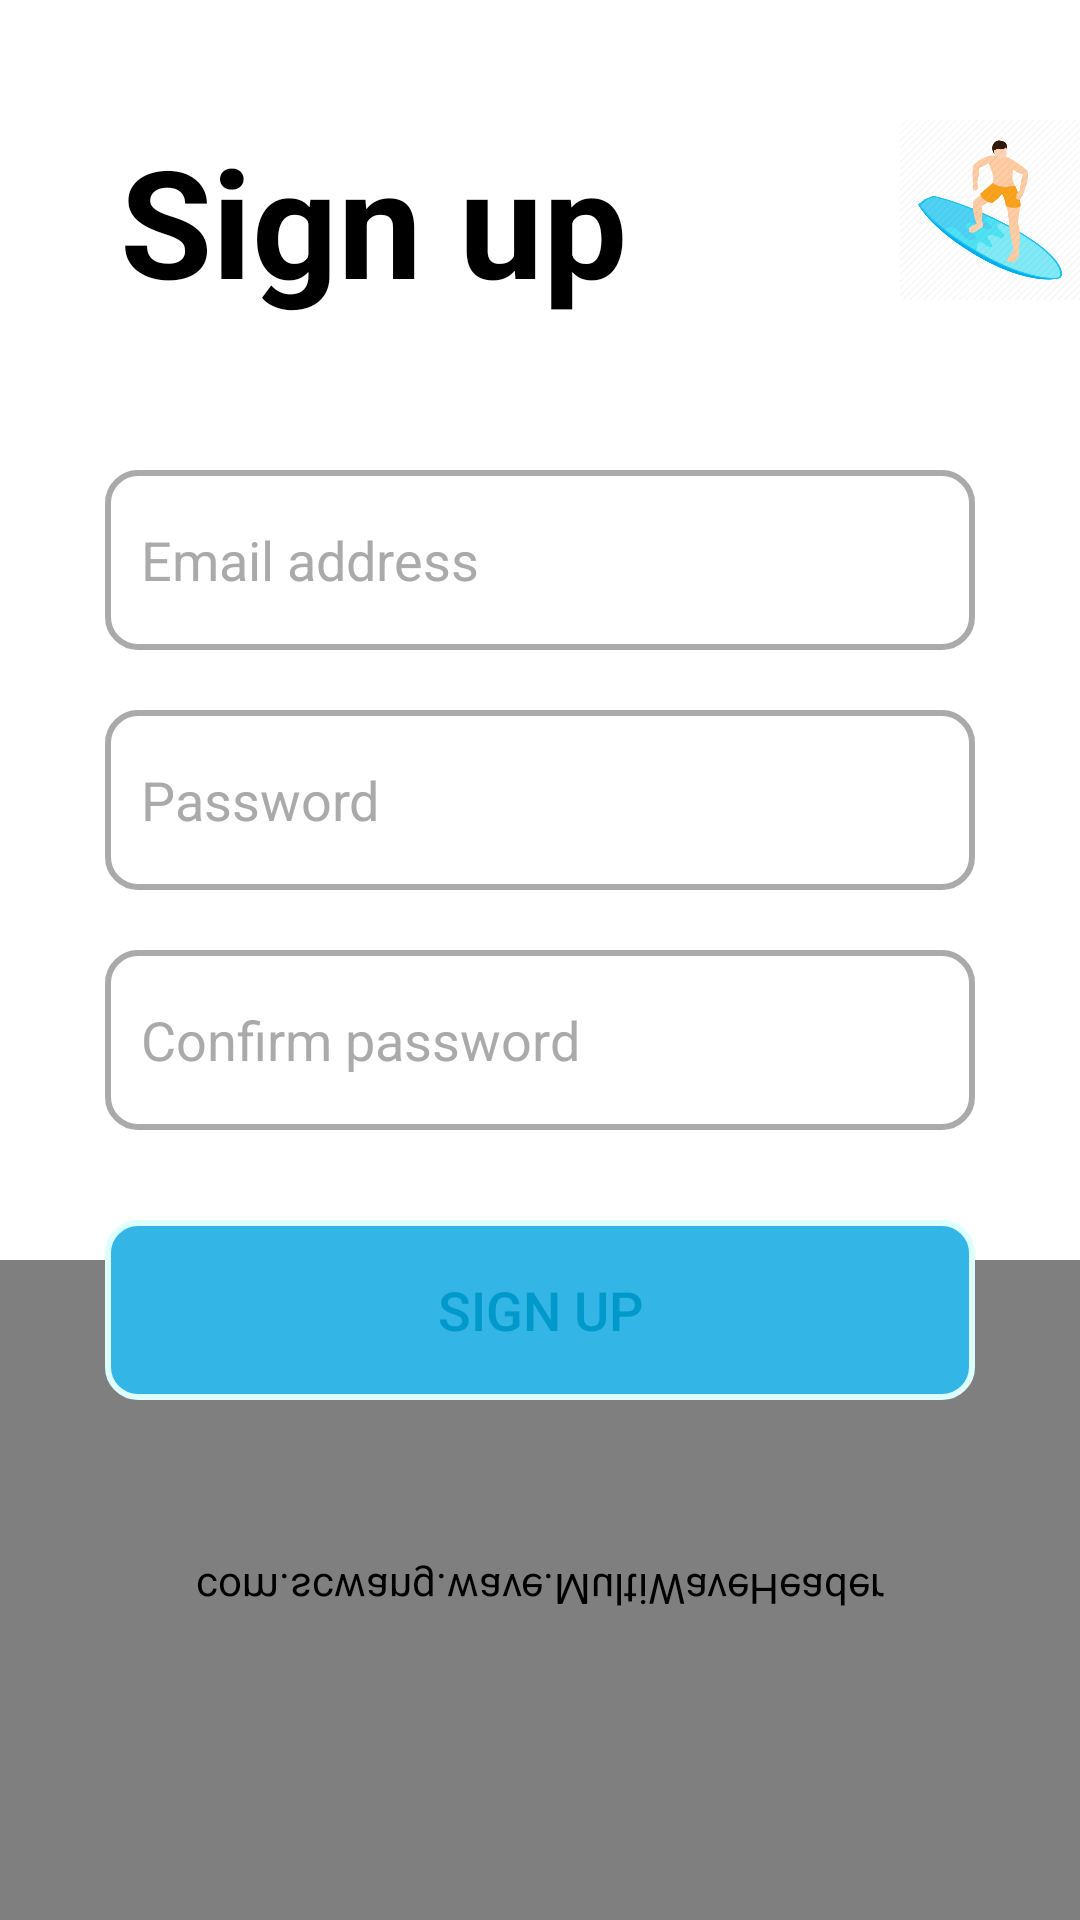

Layout XML and referenced resources for this Android screen:
<!-- AndroidManifest.xml: application theme Theme.SurfUp -->
<!-- res/layout/activity_signup.xml -->
<?xml version="1.0" encoding="utf-8"?>
<RelativeLayout xmlns:android="http://schemas.android.com/apk/res/android"
    xmlns:app="http://schemas.android.com/apk/res-auto"
    xmlns:tools="http://schemas.android.com/tools"
    android:layout_width="match_parent"
    android:background="@color/white"
    android:layout_height="match_parent"
    android:id="@+id/signup_relative_layout"
    tools:context=".Activity.SignupActivity">

    <TextView
        android:id="@+id/SIGNUP_heading"
        android:layout_width="wrap_content"
        android:layout_height="wrap_content"
        android:text="Sign up"
        android:textStyle="bold"
        android:textSize="50sp"
        android:padding="10sp"
        android:textColor="@android:color/black"
        android:layout_marginTop="30sp"
        android:layout_marginLeft="30sp"
        />
    <ImageView
        android:id="@+id/signup_image"
        android:layout_width="80sp"
        android:layout_height="80sp"
        android:src="@drawable/s5"
        android:layout_marginTop="30sp"
        android:layout_marginLeft="300sp"/>

    <EditText
        android:id="@+id/signup_email_field"
        android:layout_width="match_parent"
        android:layout_height="60sp"
        android:layout_below="@id/SIGNUP_heading"
        android:layout_marginLeft="35sp"
        android:layout_marginRight="35sp"
        android:textColorHint="@color/grey"
        android:hint="Email address"
        android:textColor="@color/grey"
        android:layout_marginTop="40sp"
        android:inputType="textEmailAddress"
        android:background="@drawable/rounder_field"
        android:padding="12sp"
        />
    <EditText
        android:id="@+id/signup_password_field"
        android:layout_width="match_parent"
        android:layout_height="60sp"
        android:layout_below="@id/signup_email_field"
        android:layout_marginLeft="35sp"
        android:textColorHint="@color/grey"
        android:textColor="@color/grey"
        android:layout_marginRight="35sp"
        android:hint="Password"
        android:layout_marginTop="20sp"
        android:inputType="textPassword"
        android:background="@drawable/rounder_field"
        android:padding="12sp"
        />
    <EditText
        android:id="@+id/signup_confirm_password_field"
        android:layout_width="match_parent"
        android:layout_height="60sp"
        android:layout_below="@+id/signup_password_field"
        android:layout_marginLeft="35sp"
        android:layout_marginRight="35sp"
        android:textColorHint="@color/grey"
        android:hint="Confirm password"
        android:textColor="@color/grey"
        android:layout_marginTop="20sp"
        android:inputType="textPassword"
        android:background="@drawable/rounder_field"
        android:padding="12sp"
        />

    <com.github.ybq.android.spinkit.SpinKitView xmlns:app="http://schemas.android.com/apk/res-auto"
        android:id="@+id/spin_kit_reg"
        style="@style/SpinKitView.Large.Wave"
        android:layout_width="45sp"
        android:layout_height="45sp"
        android:layout_gravity="center"
        android:layout_marginLeft="10sp"
        android:elevation="10sp"
        android:padding="5sp"
        android:visibility="gone"
        app:SpinKit_Color="@color/white" />
    <Button
        android:id="@+id/signup_button"
        android:layout_width="match_parent"
        android:layout_height="60sp"
        android:layout_marginLeft="35sp"
        android:layout_marginRight="35sp"
        android:padding="12sp"
        android:background="@drawable/rounder_field"
        android:layout_below="@+id/signup_confirm_password_field"
        android:backgroundTintMode="add"
        android:backgroundTint="@android:color/holo_blue_light"
        android:text="SIGN UP"
        android:textSize="18sp"
        android:textColor="@android:color/holo_blue_dark"
        android:layout_marginTop="30sp"
        />
    <com.scwang.wave.MultiWaveHeader
        android:id="@+id/animation"
        android:layout_width="match_parent"
        android:layout_height="220sp"
        android:scaleY="-1"
        app:mwhVelocity="8"
        android:layout_alignParentBottom="true"
        />

</RelativeLayout>
<!-- resources referenced by this layout -->
<resources>
  <color name="grey">@android:color/darker_gray</color>
  <color name="white">#FFFFFFFF</color>
  <!-- drawable rounder_field (drawable) -->
  <?xml version="1.0" encoding="utf-8"?>
  <shape xmlns:android="http://schemas.android.com/apk/res/android">
      <corners android:radius="10dp"/>
      <solid android:color="@android:color/transparent"/>
      <stroke android:color="@android:color/darker_gray" android:width="2dp"/>
  </shape>
  <!-- drawable s5: png bitmap (drawable, 30336 bytes) -->
  <style name="Theme.SurfUp" parent="Theme.MaterialComponents.DayNight.NoActionBar">
          
          <item name="colorPrimary">@color/purple_500</item>
          <item name="colorPrimaryVariant">@color/purple_700</item>
          <item name="colorOnPrimary">@color/white</item>
          
          <item name="colorSecondary">@color/teal_200</item>
          <item name="colorSecondaryVariant">@color/teal_700</item>
          <item name="colorOnSecondary">@color/black</item>
          
          <item name="android:statusBarColor" tools:targetApi="l">?attr/colorPrimaryVariant</item>
          
      </style>
  <color name="purple_500">#FF6200EE</color>
  <color name="purple_700">#FF3700B3</color>
  <color name="teal_200">#FF03DAC5</color>
  <color name="teal_700">#FF018786</color>
  <color name="black">#FF000000</color>
</resources>
